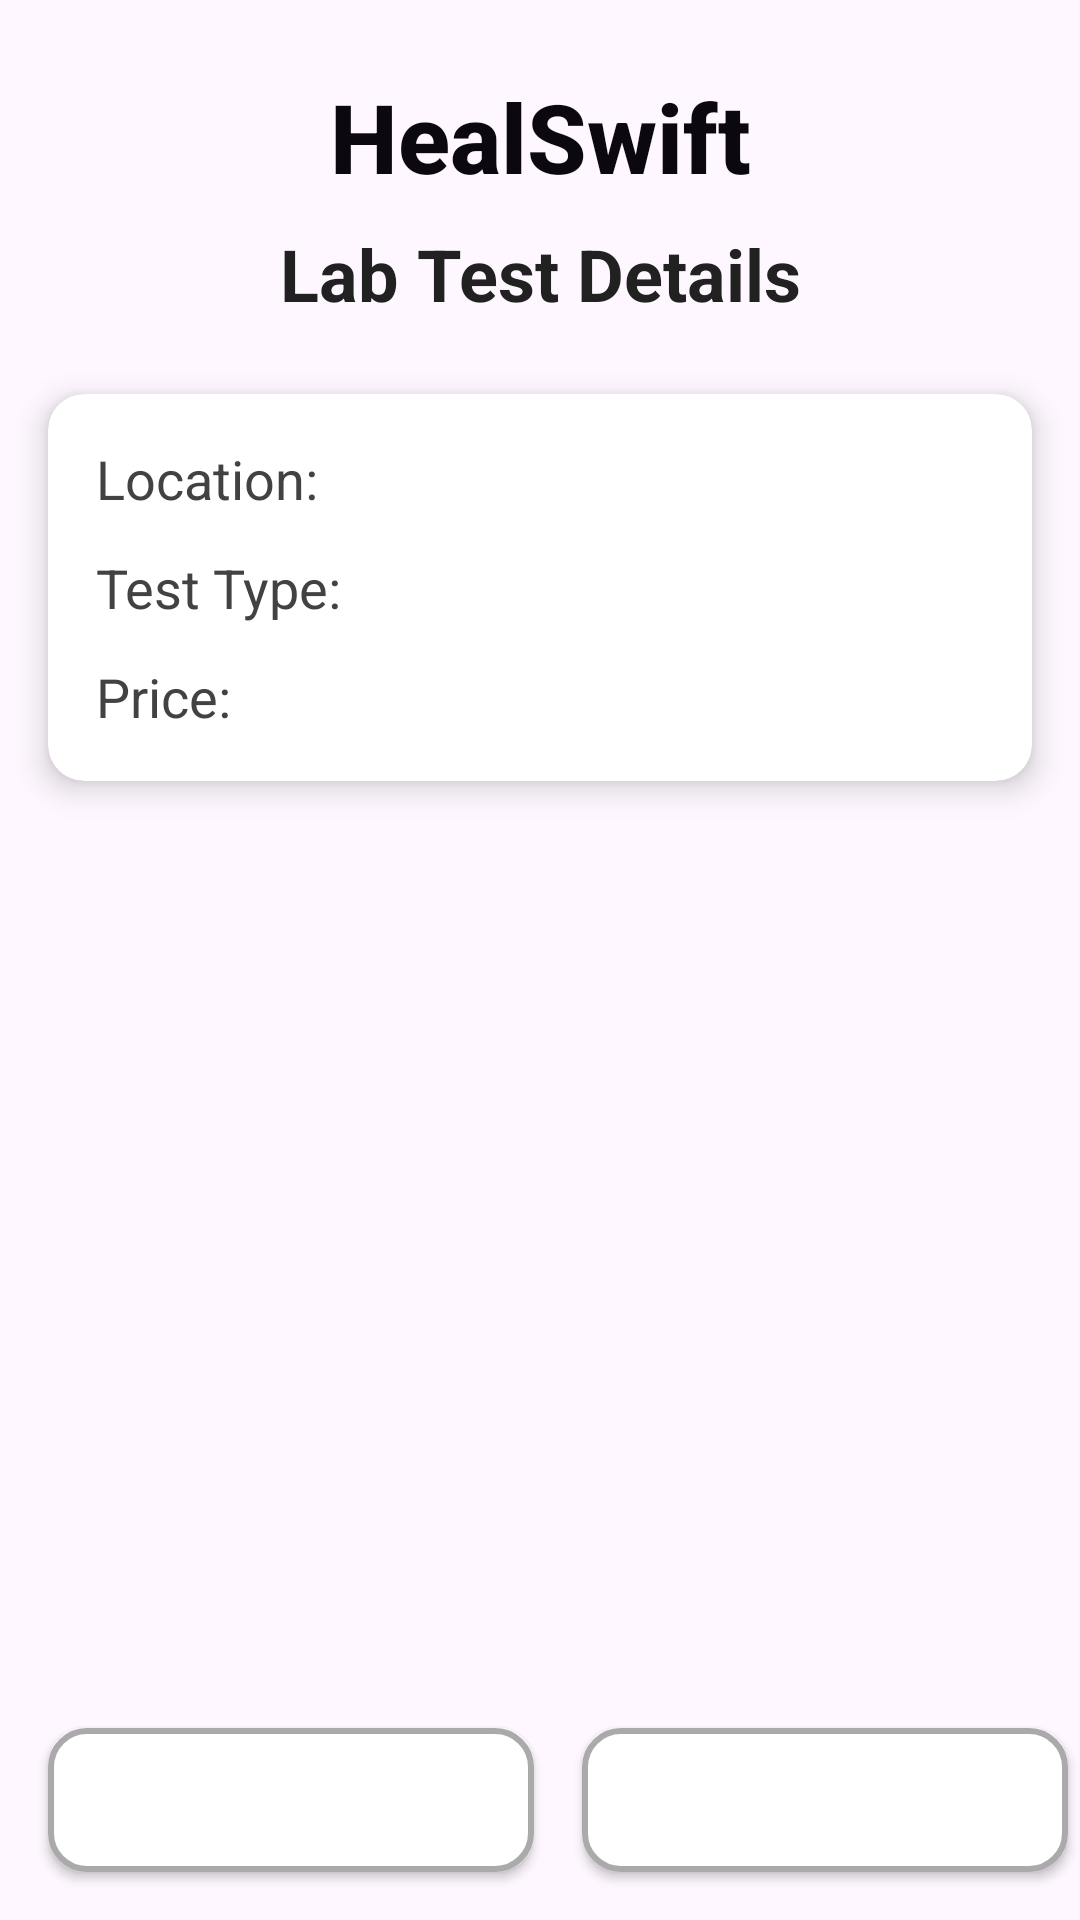

Write the Android layout XML for this screen, with the resource values it uses.
<!-- AndroidManifest.xml: application theme Theme._24health -->
<!-- res/layout/activity_lab_test_details.xml -->
<?xml version="1.0" encoding="utf-8"?>
<androidx.constraintlayout.widget.ConstraintLayout xmlns:android="http://schemas.android.com/apk/res/android"
    xmlns:app="http://schemas.android.com/apk/res-auto"
    xmlns:tools="http://schemas.android.com/tools"
    android:id="@+id/main"
    android:layout_width="match_parent"
    android:layout_height="match_parent"
    android:background="@drawable/labtestbackground"
    tools:context=".LabTestDetailsActivity">

    <TextView
        android:id="@+id/textViewAppName"
        android:layout_width="wrap_content"
        android:layout_height="wrap_content"
        android:layout_marginTop="24dp"
        android:fontFamily="sans-serif-medium"
        android:text="HealSwift"
        android:textColor="#0C0810"
        android:textSize="32sp"
        android:textStyle="bold"
        app:layout_constraintEnd_toEndOf="parent"
        app:layout_constraintStart_toStartOf="parent"
        app:layout_constraintTop_toTopOf="parent" />

    <TextView
        android:id="@+id/textViewTitle"
        android:layout_width="wrap_content"
        android:layout_height="wrap_content"
        android:layout_marginTop="8dp"
        android:fontFamily="sans-serif"
        android:text="Lab Test Details"
        android:textColor="#212121"
        android:textSize="24sp"
        android:textStyle="bold"
        app:layout_constraintEnd_toEndOf="parent"
        app:layout_constraintStart_toStartOf="parent"
        app:layout_constraintTop_toBottomOf="@id/textViewAppName" />

    <androidx.cardview.widget.CardView
        android:id="@+id/cardViewDetails"
        android:layout_width="0dp"
        android:layout_height="wrap_content"
        android:layout_marginStart="16dp"
        android:layout_marginTop="24dp"
        android:layout_marginEnd="16dp"
        app:cardBackgroundColor="@android:color/white"
        app:cardCornerRadius="12dp"
        app:cardElevation="6dp"
        app:layout_constraintEnd_toEndOf="parent"
        app:layout_constraintStart_toStartOf="parent"
        app:layout_constraintTop_toBottomOf="@id/textViewTitle">

        <LinearLayout
            android:layout_width="match_parent"
            android:layout_height="wrap_content"
            android:orientation="vertical"
            android:padding="16dp">

            <TextView
                android:id="@+id/textViewLocation"
                android:layout_width="wrap_content"
                android:layout_height="wrap_content"
                android:layout_marginBottom="12dp"
                android:fontFamily="sans-serif"
                android:text="Location: "
                android:textColor="#424242"
                android:textSize="18sp" />

            <TextView
                android:id="@+id/textViewTestType"
                android:layout_width="wrap_content"
                android:layout_height="wrap_content"
                android:layout_marginBottom="12dp"
                android:fontFamily="sans-serif"
                android:text="Test Type:"
                android:textColor="#424242"
                android:textSize="18sp" />

            <TextView
                android:id="@+id/textViewPrice"
                android:layout_width="wrap_content"
                android:layout_height="wrap_content"
                android:fontFamily="sans-serif"
                android:text="Price:"
                android:textColor="#424242"
                android:textSize="18sp" />

        </LinearLayout>
    </androidx.cardview.widget.CardView>

    <Button
        android:id="@+id/buttonConfirm"
        android:layout_width="0dp"
        android:layout_height="48dp"
        android:layout_marginStart="16dp"
        android:layout_marginEnd="8dp"
        android:layout_marginBottom="16dp"
        android:background="@drawable/rectangle_button"
        android:fontFamily="sans-serif-medium"
        android:text="Confirm"
        android:textColor="@android:color/white"
        android:textSize="16sp"
        app:layout_constraintBottom_toBottomOf="parent"
        app:layout_constraintEnd_toStartOf="@id/buttonEdit"
        app:layout_constraintStart_toStartOf="parent"
        app:layout_constraintWidth_percent="0.45" />

    <Button
        android:id="@+id/buttonEdit"
        android:layout_width="0dp"
        android:layout_height="48dp"
        android:layout_marginStart="8dp"
        android:layout_marginEnd="16dp"
        android:layout_marginBottom="16dp"
        android:background="@drawable/rectangle_button"
        android:fontFamily="sans-serif-medium"
        android:text="Edit"
        android:textColor="@android:color/white"
        android:textSize="16sp"
        app:layout_constraintBottom_toBottomOf="parent"
        app:layout_constraintEnd_toEndOf="parent"
        app:layout_constraintStart_toEndOf="@id/buttonConfirm"
        app:layout_constraintWidth_percent="0.45" />

</androidx.constraintlayout.widget.ConstraintLayout>
<!-- resources referenced by this layout -->
<resources>
  <!-- drawable rectangle_button (drawable) -->
  <?xml version="1.0" encoding="utf-8"?>
  <selector xmlns:android="http://schemas.android.com/apk/res/android">
  
      
      <item android:state_enabled="true">
          <shape android:shape="rectangle">
              <solid android:color="@android:color/white"/>
              <corners android:radius="12dp"/>
              <stroke android:width="2dp" android:color="@android:color/darker_gray"/>
              <size android:height="60dp"/>
              <padding android:left="12dp" android:top="12dp" android:right="12dp" android:bottom="12dp"/>
          </shape>
      </item>
  
      
      <item android:state_pressed="true">
          <shape android:shape="rectangle">
              <solid android:color="#E0E0E0"/> 
              <corners android:radius="12dp"/>
              <stroke android:width="2dp" android:color="@android:color/darker_gray"/>
          </shape>
      </item>
  
      
      <item android:state_enabled="false">
          <shape android:shape="rectangle">
              <solid android:color="#B0BEC5"/> 
              <corners android:radius="12dp"/>
              <stroke android:width="2dp" android:color="@android:color/darker_gray"/>
          </shape>
      </item>
  
  </selector>
  <style name="Theme._24health" parent="Base.Theme._24health" />
  <style name="Base.Theme._24health" parent="Theme.Material3.DayNight.NoActionBar">
          
          
      </style>
</resources>
